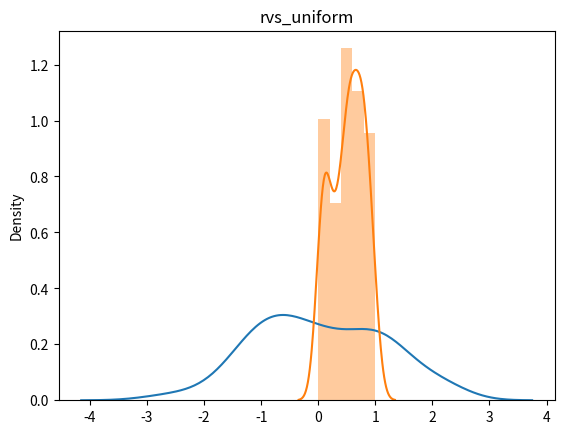

Source code (Python):
import numpy as np

from scipy import stats

import matplotlib.pyplot as plt

import seaborn as sns



np.random.seed(123)
mu, sigma = 10, 4

rvs_norm = np.random.normal(mu, sigma, 100)

# we already know it is normal distribution.

# can k-s test find it?
# important: standardize ~ N(0,1)

rvs_std_norm = (rvs_norm - mu) / sigma
# plot

sns.kdeplot(rvs_std_norm)

plt.title("rvs_std_norm")

plt.show()
# by default,

# H_o: normal distribution

# H_a: not a normal distribution

# level_of_significance = 5% = 0.05



stats.kstest(rvs_std_norm, "norm")
rvs_uniform = np.random.uniform(0,1, 100)

# we already know it is uniform distribution.

# can k-s test find it?
# plot

sns.distplot(rvs_uniform)

plt.title("rvs_uniform")

plt.show()
# by default,

# H_o: uniform distribution

# H_a: not a uniform distribution

# level_of_significance = 5% = 0.05



stats.kstest(rvs_uniform, "uniform")